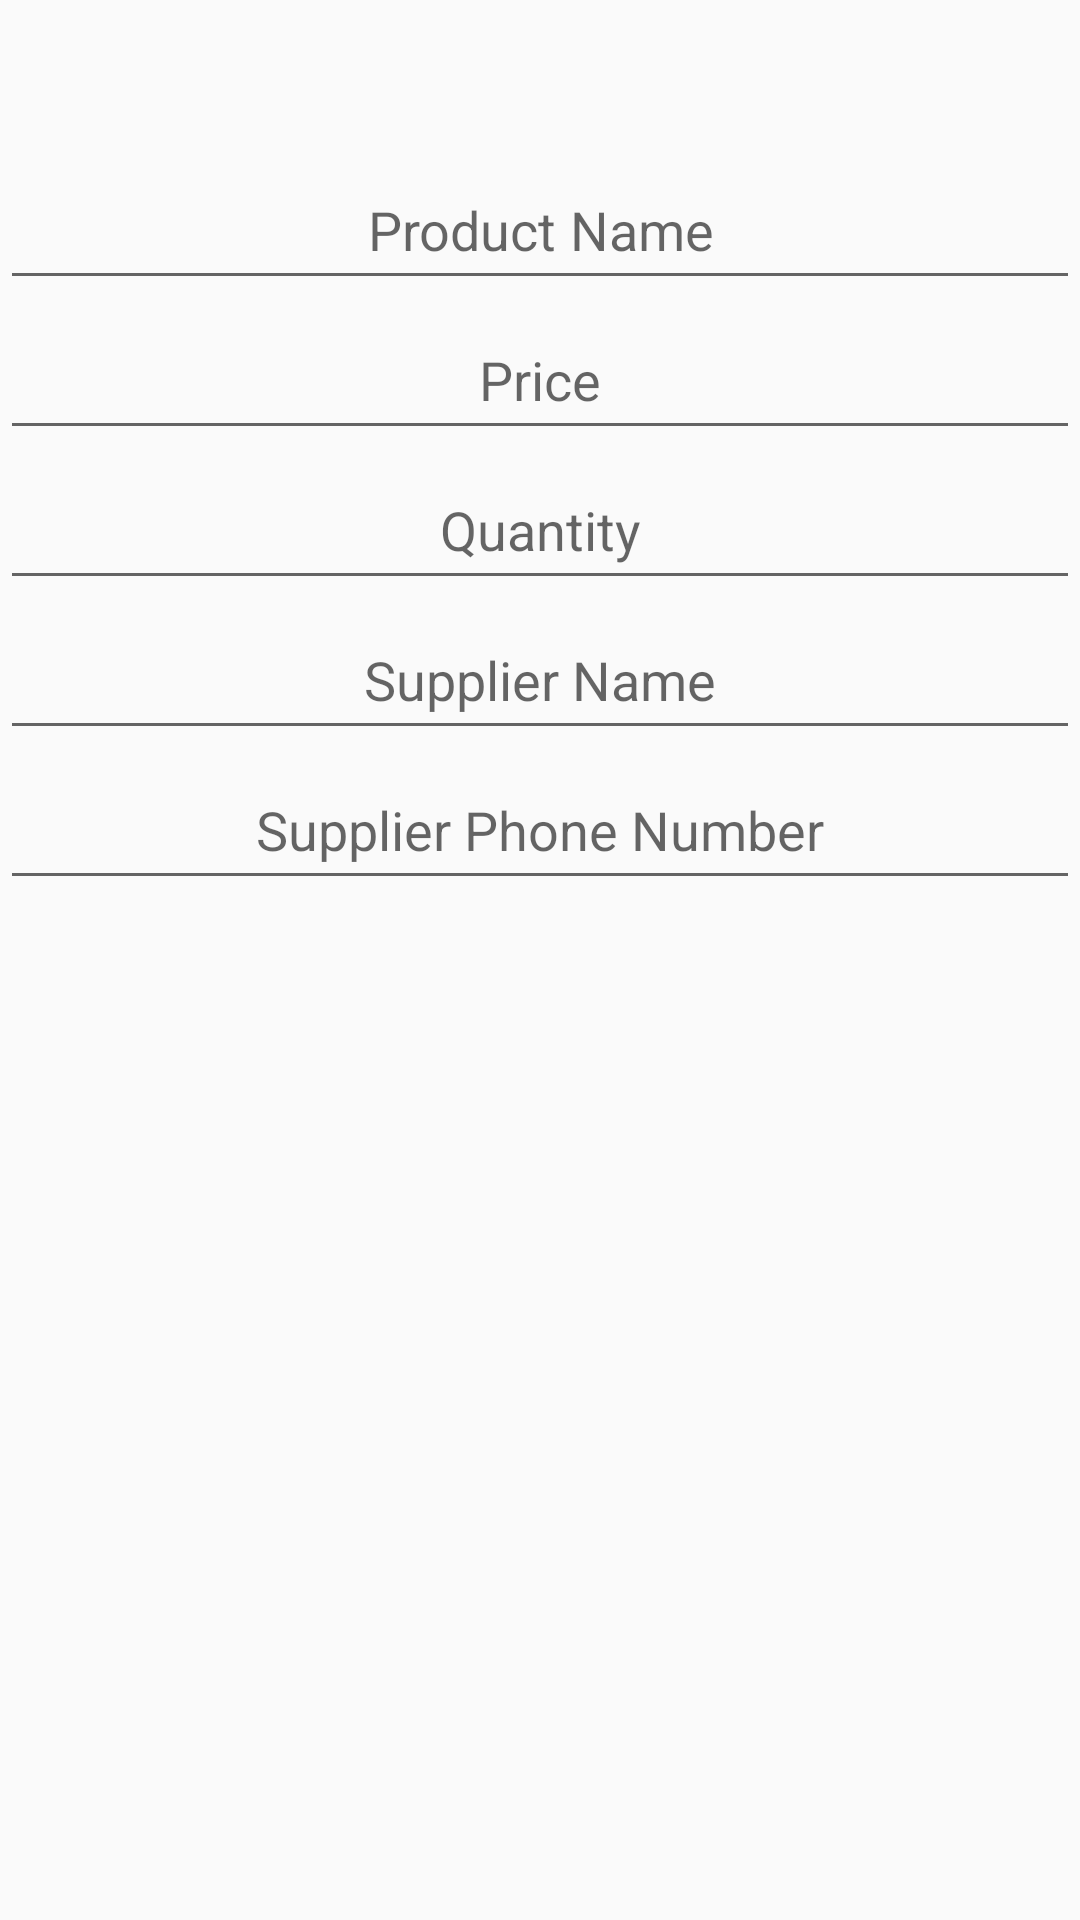

Write the Android layout XML for this screen, with the resource values it uses.
<!-- AndroidManifest.xml: application theme AppTheme -->
<!-- res/layout/settings_editor_layout.xml -->
<?xml version="1.0" encoding="utf-8"?>
<LinearLayout
    android:layout_width="match_parent"
    android:layout_height="match_parent"
    android:orientation="vertical"
    android:layout_margin="@dimen/main_view_margin"
    xmlns:tools="http://schemas.android.com/tools"
    xmlns:android="http://schemas.android.com/apk/res/android" >

    <TextView
        android:layout_width="match_parent"
        android:layout_height="50dp"
        tools:text="@string/overview"
        android:textAlignment="center"
        android:textColor="@color/black"
        android:textSize="20sp"/>

    <EditText
        android:id="@+id/edit_product_name"
        android:layout_width="match_parent"
        android:layout_height="50dp"
        android:hint="@string/product_name"
        android:textAlignment="center"
        android:inputType="textCapWords"/>

    <EditText
        android:id="@+id/edit_product_price"
        android:layout_width="match_parent"
        android:layout_height="50dp"
        android:hint="@string/product_price"
        android:textAlignment="center"
        android:inputType="textCapWords"/>

    <EditText
        android:id="@+id/edit_product_quantity"
        android:layout_width="match_parent"
        android:layout_height="50dp"
        android:hint="@string/product_quantity"
        android:textAlignment="center"
        android:inputType="textCapWords"/>

    <EditText
        android:id="@+id/edit_product_supplier_name"
        android:layout_width="match_parent"
        android:layout_height="50dp"
        android:hint="@string/product_supplier_name"
        android:textAlignment="center"
        android:inputType="textCapWords"/>

    <EditText
        android:id="@+id/edit_product_supplier_phone_number"
        android:layout_width="match_parent"
        android:layout_height="50dp"
        android:hint="@string/product_supplier_phone_number"
        android:textAlignment="center"
        android:inputType="phone"/>
</LinearLayout>
<!-- resources referenced by this layout -->
<resources>
  <color name="black">#000000</color>
  <dimen name="main_view_margin">20dp</dimen>
  <string name="product_name">Product Name</string>
  <string name="product_price">Price</string>
  <string name="product_quantity">Quantity</string>
  <string name="product_supplier_name">Supplier Name</string>
  <string name="product_supplier_phone_number">Supplier Phone Number</string>
  <style name="AppTheme" parent="Theme.AppCompat.Light.DarkActionBar">
          
          <item name="colorPrimary">@color/black</item>
          <item name="colorPrimaryDark">@color/status_bar_color</item>
          <item name="colorAccent">@color/colorAccent</item>
      </style>
  <color name="status_bar_color">#5b5f66</color>
  <color name="colorAccent">#000000</color>
</resources>
